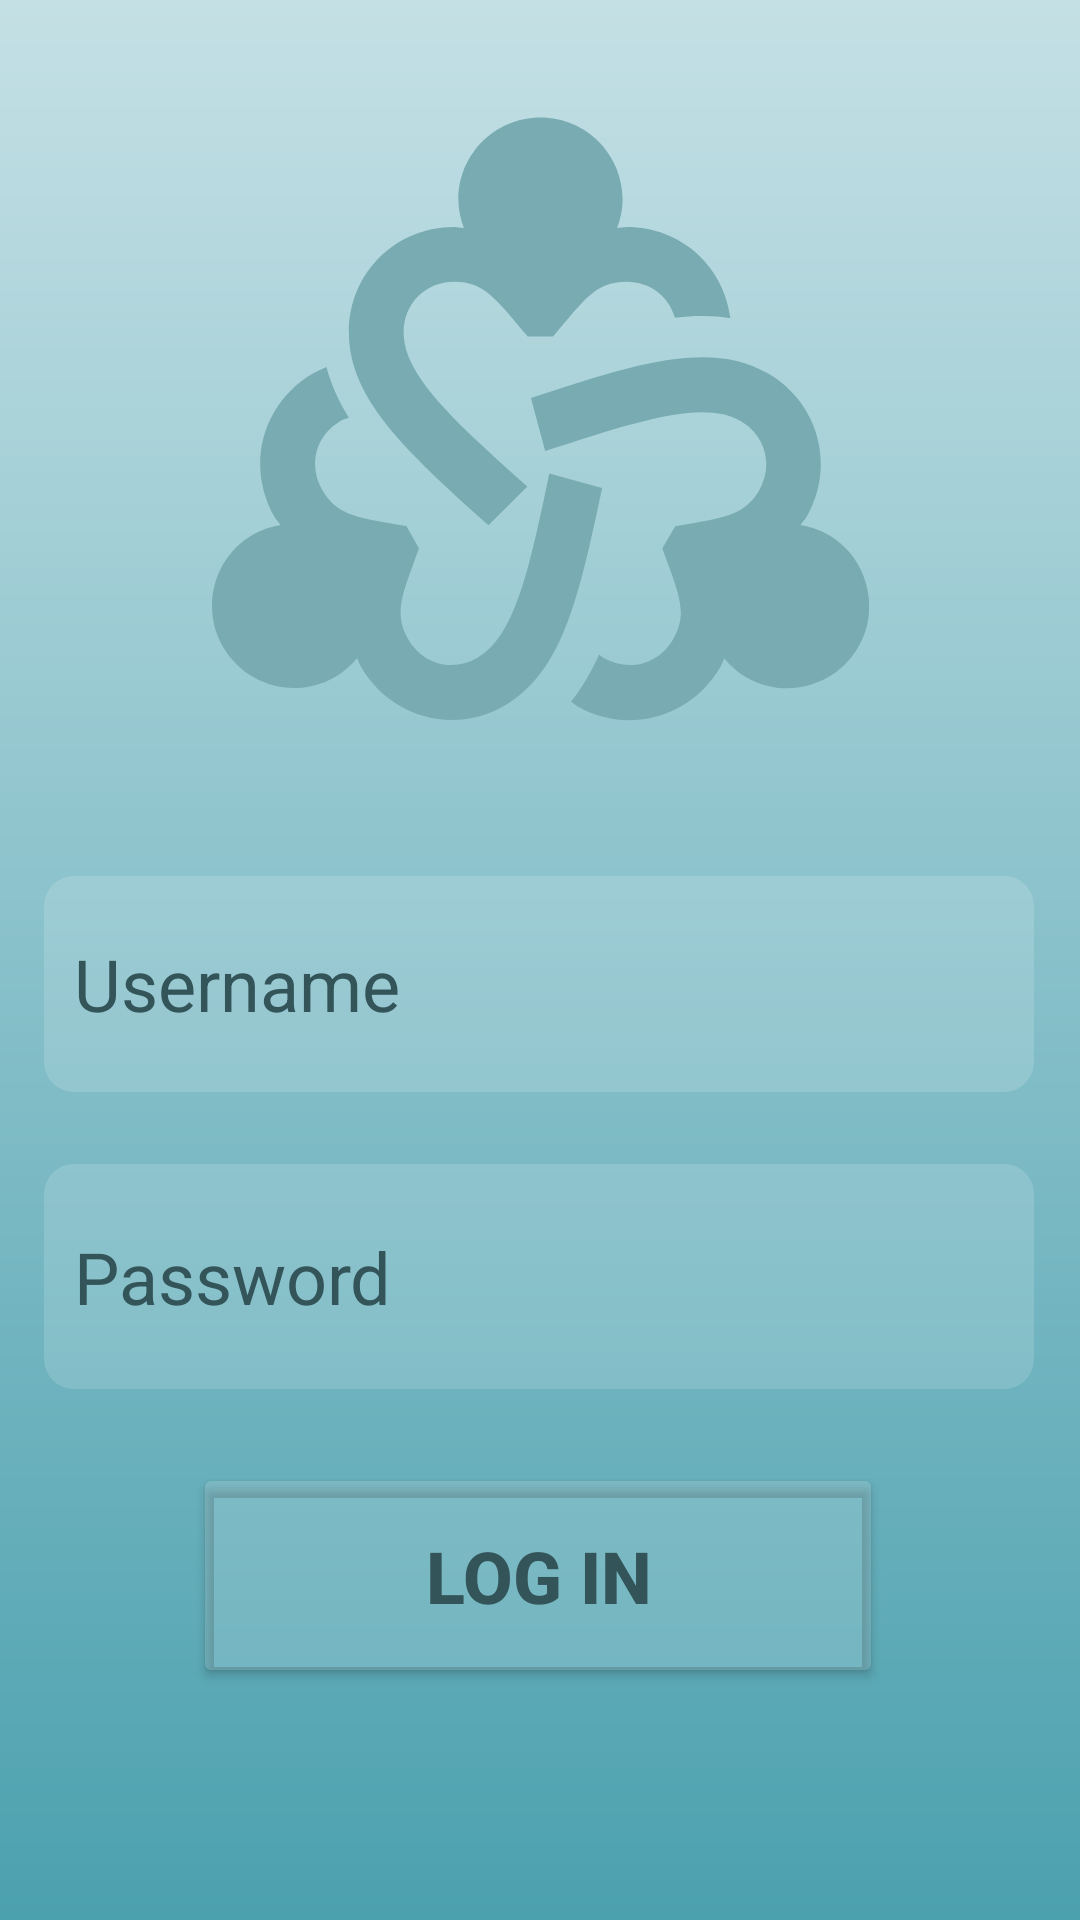

Reconstruct the res/layout file that produces this screen, plus the resources it refers to.
<!-- AndroidManifest.xml: application theme Theme.StudentDatabase -->
<!-- res/layout/activity_main.xml -->
<?xml version="1.0" encoding="utf-8"?>
<androidx.constraintlayout.widget.ConstraintLayout xmlns:android="http://schemas.android.com/apk/res/android"
    xmlns:app="http://schemas.android.com/apk/res-auto"
    xmlns:tools="http://schemas.android.com/tools"
    android:layout_width="match_parent"
    android:layout_height="match_parent"
    android:background="@drawable/background"
    tools:context=".MainActivity">

    <EditText
        android:id="@+id/username"
        android:layout_width="330dp"
        android:layout_height="72dp"
        android:background="@drawable/cornerradius"
        android:ems="10"
        android:hint="Username"
        android:inputType="text"
        android:paddingLeft="10dp"
        android:textColor="@color/font"
        android:textColorHint="@color/font"
        android:textSize="24sp"
        app:layout_constraintBottom_toBottomOf="parent"
        app:layout_constraintEnd_toEndOf="parent"
        app:layout_constraintHorizontal_bias="0.493"
        app:layout_constraintStart_toStartOf="parent"
        app:layout_constraintTop_toTopOf="parent"
        app:layout_constraintVertical_bias="0.514" />

    <EditText
        android:id="@+id/password"
        android:layout_width="330dp"
        android:layout_height="75dp"
        android:background="@drawable/cornerradius"
        android:ems="10"
        android:hint="Password"
        android:inputType="numberPassword"
        android:paddingLeft="10dp"
        android:textColor="@color/font"
        android:textColorHint="@color/font"
        android:textSize="24sp"
        app:layout_constraintBottom_toBottomOf="parent"
        app:layout_constraintEnd_toEndOf="parent"
        app:layout_constraintHorizontal_bias="0.493"
        app:layout_constraintStart_toStartOf="parent"
        app:layout_constraintTop_toTopOf="parent"
        app:layout_constraintVertical_bias="0.687" />

    <Button
        android:id="@+id/login"
        android:layout_width="230dp"
        android:layout_height="75dp"
        android:backgroundTint="#25FFFFFF"
        android:text="LOG IN"
        android:textColor="@color/font"
        android:textSize="24sp"
        android:textStyle="bold"
        app:layout_constraintBottom_toBottomOf="parent"
        app:layout_constraintEnd_toEndOf="parent"
        app:layout_constraintHorizontal_bias="0.496"
        app:layout_constraintStart_toStartOf="parent"
        app:layout_constraintTop_toTopOf="parent"
        app:layout_constraintVertical_bias="0.863" />

    <ImageView
        android:id="@+id/imageView"
        android:layout_width="219dp"
        android:layout_height="220dp"
        app:layout_constraintBottom_toBottomOf="parent"
        app:layout_constraintEnd_toEndOf="parent"
        app:layout_constraintStart_toStartOf="parent"
        app:layout_constraintTop_toTopOf="parent"
        app:layout_constraintVertical_bias="0.07"
        app:srcCompat="@drawable/people" />

</androidx.constraintlayout.widget.ConstraintLayout>
<!-- resources referenced by this layout -->
<resources>
  <color name="font">#335459</color>
  <!-- drawable background (drawable) -->
  <?xml version="1.0" encoding="utf-8"?>
  <shape xmlns:android="http://schemas.android.com/apk/res/android"
      android:shape="rectangle">
  
      <gradient
          android:type="linear"
          android:startColor="#4ca1af"
          android:endColor="#c4e0e5"
          android:angle="90" />
  </shape>
  <!-- drawable cornerradius (drawable) -->
  <?xml version="1.0" encoding="utf-8"?>
  <shape xmlns:android="http://schemas.android.com/apk/res/android"
      android:shape="rectangle">
      <corners android:radius="10dp"/>
      <solid android:color="#25FFFFFF"/>
  
  </shape>
  <!-- drawable people (drawable) -->
  <vector xmlns:android="http://schemas.android.com/apk/res/android" android:height="24dp" android:tint="#79ABB2" android:viewportHeight="24" android:viewportWidth="24" android:width="24dp">
        
      <path android:fillColor="@android:color/white" android:pathData="M10.1,15.9l1.42,-1.42C8.79,12.05 7,10.41 7,8.85C7,7.8 7.8,7 8.85,7c1.11,0 1.54,0.65 2.68,2h0.93c1.12,-1.31 1.53,-2 2.68,-2c0.87,0 1.55,0.54 1.77,1.32c0.35,-0.04 0.68,-0.06 1,-0.06c0.36,0 0.7,0.03 1.03,0.08C18.7,6.43 17.13,5 15.15,5c-0.12,0 -0.23,0.03 -0.35,0.04C14.92,4.71 15,4.37 15,4c0,-1.66 -1.34,-3 -3,-3S9,2.34 9,4c0,0.37 0.08,0.71 0.2,1.04C9.08,5.03 8.97,5 8.85,5C6.69,5 5,6.69 5,8.85C5,11.27 7.04,13.16 10.1,15.9z"/>
        
      <path android:fillColor="@android:color/white" android:pathData="M22.5,16.24c-0.32,-0.18 -0.66,-0.29 -1,-0.35c0.07,-0.1 0.15,-0.18 0.21,-0.28c1.08,-1.87 0.46,-4.18 -1.41,-5.26c-2.09,-1.21 -4.76,-0.39 -8.65,0.9l0.52,1.94c3.47,-1.14 5.79,-1.88 7.14,-1.1c0.91,0.53 1.2,1.61 0.68,2.53c-0.56,0.96 -1.33,1 -3.07,1.32l-0.47,0.81c0.58,1.62 0.97,2.33 0.39,3.32c-0.53,0.91 -1.61,1.2 -2.53,0.68c-0.06,-0.03 -0.11,-0.09 -0.17,-0.13c-0.3,0.67 -0.64,1.24 -1.03,1.73c0.07,0.04 0.13,0.09 0.2,0.14c1.87,1.08 4.18,0.46 5.26,-1.41c0.06,-0.1 0.09,-0.21 0.14,-0.32c0.22,0.27 0.48,0.51 0.8,0.69c1.43,0.83 3.27,0.34 4.1,-1.1S23.93,17.06 22.5,16.24z"/>
        
      <path android:fillColor="@android:color/white" android:pathData="M12.32,14.01c-0.74,3.58 -1.27,5.95 -2.62,6.73c-0.91,0.53 -2,0.24 -2.53,-0.68c-0.56,-0.96 -0.2,-1.66 0.39,-3.32L7.1,15.93c-1.7,-0.31 -2.5,-0.33 -3.07,-1.32c-0.53,-0.91 -0.24,-2 0.68,-2.53c0.09,-0.05 0.19,-0.08 0.29,-0.11c-0.35,-0.56 -0.64,-1.17 -0.82,-1.85c-0.16,0.07 -0.32,0.14 -0.48,0.23c-1.87,1.08 -2.49,3.39 -1.41,5.26c0.06,0.1 0.14,0.18 0.21,0.28c-0.34,0.06 -0.68,0.17 -1,0.35c-1.43,0.83 -1.93,2.66 -1.1,4.1s2.66,1.93 4.1,1.1c0.32,-0.18 0.58,-0.42 0.8,-0.69c0.05,0.11 0.08,0.22 0.14,0.32c1.08,1.87 3.39,2.49 5.26,1.41c2.09,-1.21 2.71,-3.93 3.55,-7.94L12.32,14.01z"/>
      
  </vector>
  <style name="Theme.StudentDatabase" parent="Base.Theme.StudentDatabase" />
  <style name="Base.Theme.StudentDatabase" parent="Theme.Material3.DayNight.NoActionBar">
          
          
      </style>
</resources>
